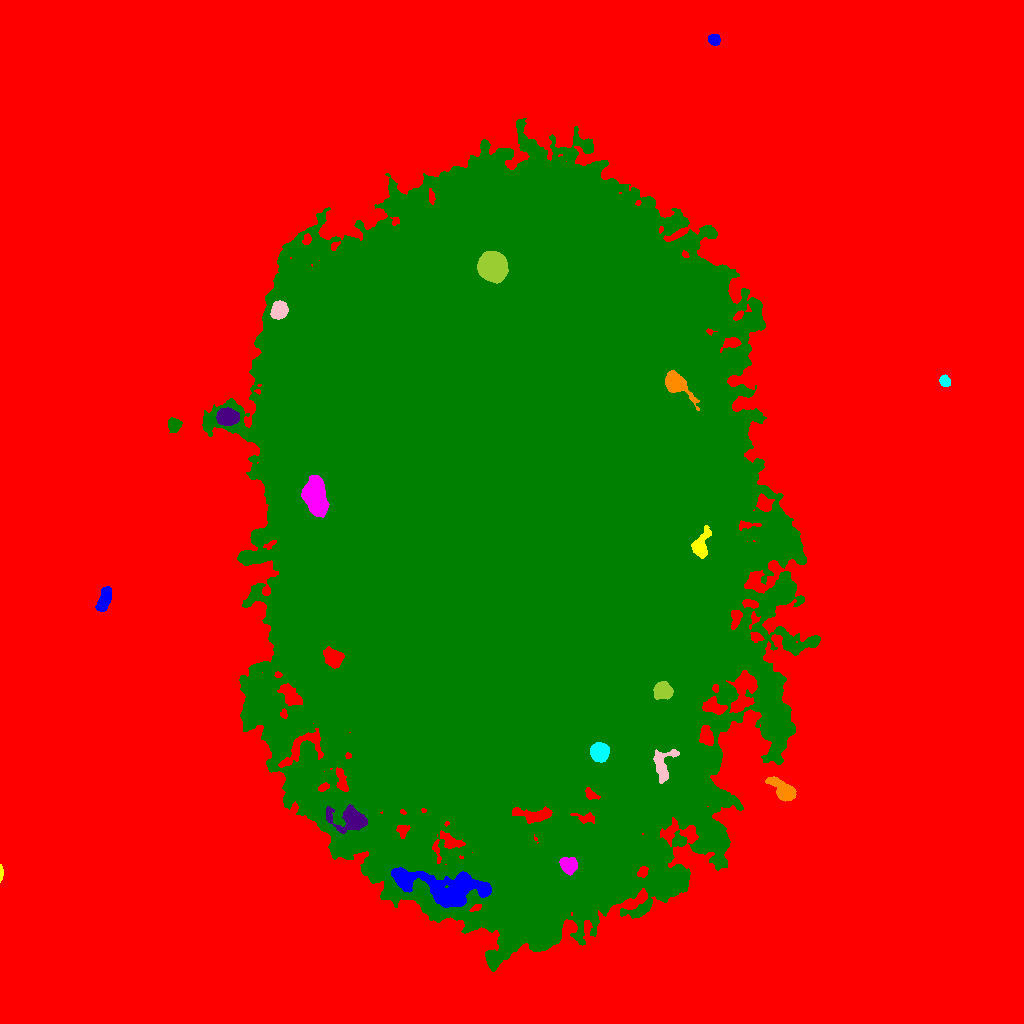

The data file committed next to this chart (first rows):
ID, X, Y, A, B, theta, total_flux, mu_max, mu_median, mu_mean, R_fwhm, R_e, R10, R90, x_start, x_end, y_start, y_end, area, greylevel
0, 511.1, 534.2, 320.1, 306.4, -1.449, 3111761, 24.0, 3.0, 4.402, 124.2, 216.3, 81.14, 363.7, 0, 1023, 0, 1023, 706923, 4.402
1, 443.4, 135.1, 27.28, 8.018, -0.1935, 10488, 16.0, 5.0, 5.451, 12.22, 12.77, 4.853, 21.03, 391, 491, 116, 156, 1924, 36.45
2, 0.7078, 150.6, 3.881, 0.8065, 1.553, 308.0, 14.0, 5.0, 5.404, 2.523, 2.111, 0.7979, 3.385, 0, 3, 141, 159, 57, 19.4
3, 568.7, 157.5, 3.576, 3.435, -0.2849, 1651, 18.0, 5.0, 6.35, 5.015, 4.37, 1.693, 7.203, 559, 577, 148, 166, 260, 46.35
4, 511.4, 502.9, 150.3, 102.1, -1.53, 11421818, 203.0, 23.0, 34.32, 71.79, 144.7, 51.06, 262.2, 202, 820, 52, 905, 332786, 46.32
5, 352.6, 204.4, 7.511, 5.407, -0.288, 2641, 13.0, 3.0, 4.185, 7.548, 6.457, 2.585, 10.62, 326, 367, 190, 219, 631, 40.19
6, 783.8, 233.1, 7.79, 3.579, -0.6896, 2726, 14.0, 6.0, 6.475, 7.797, 6.129, 2.459, 9.837, 765, 796, 222, 247, 421, 24.48
7, 599.5, 271.4, 4.018, 3.945, -0.1431, 8384, 63.0, 22.0, 25.41, 6.257, 5.14, 2.111, 8.137, 590, 609, 261, 281, 330, 73.41
8, 663.1, 257.8, 9.377, 5.273, 1.368, 1118, 6.0, 3.0, 2.76, 8.137, 6.155, 2.394, 9.657, 653, 679, 240, 274, 405, 48.76
9, 662.8, 332.7, 4.325, 3.801, -0.1507, 2364, 16.0, 8.0, 7.854, 7.181, 5.293, 2.185, 7.999, 653, 673, 324, 342, 301, 53.85
10, 333.4, 365.8, 5.206, 3.891, -0.7287, 1345, 8.0, 4.0, 4.203, 8.038, 5.726, 2.394, 8.667, 323, 344, 355, 377, 320, 51.2
11, 104.6, 424.8, 6.18, 2.694, 1.246, 1582, 12.0, 5.0, 5.436, 6.604, 5.232, 2.111, 8.156, 95, 111, 412, 437, 291, 19.44
12, 700.6, 477.9, 7.224, 3.736, 1.294, 1767, 11.0, 4.0, 5.049, 6.232, 5.499, 2.257, 9.184, 691, 711, 465, 498, 350, 54.05
13, 315.2, 527, 8.703, 4.759, -1.333, 14918, 49.0, 16.0, 18.42, 8.831, 8.078, 3.192, 13.16, 301, 329, 506, 548, 810, 68.42
14, 174, 598.7, 3.146, 2.997, 0.1912, 785.0, 11.0, 4.0, 4.486, 4.26, 3.868, 1.493, 6.206, 168, 182, 591, 606, 175, 18.49
15, 226.6, 606.5, 4.949, 3.757, -0.02962, 4692, 33.0, 12.0, 13.29, 6.129, 5.499, 2.185, 8.813, 216, 239, 598, 616, 353, 39.29
16, 675.5, 639.6, 8.084, 4.074, -0.7516, 4870, 28.0, 7.0, 10.12, 6.699, 5.917, 2.326, 10.17, 665, 699, 613, 653, 481, 59.12
17, 944.7, 642.4, 2.697, 2.328, -0.8522, 484.0, 9.0, 4.0, 4.137, 3.868, 3.192, 1.262, 5.109, 939, 950, 637, 649, 117, 18.14
18, 278.5, 713.3, 3.967, 3.422, 1.038, 3409, 31.0, 11.0, 12.31, 5.499, 4.72, 1.871, 7.548, 270, 288, 704, 723, 277, 52.31
19, 491.7, 757.4, 6.004, 5.706, -1.158, 46750, 170.0, 44.0, 58.51, 8.556, 7.421, 2.985, 12.18, 477, 508, 740, 772, 799, 130.5
20, 5.275, 893.4, 5.836, 3.68, 1.547, 10531, 62.0, 20.0, 24.21, 6.91, 5.67, 2.326, 9.219, 0, 15, 877, 908, 435, 38.21
21, 714, 983.8, 2.906, 2.65, -0.4325, 930.0, 14.0, 7.0, 7.154, 4.82, 3.656, 1.382, 5.557, 708, 720, 978, 989, 130, 25.15
